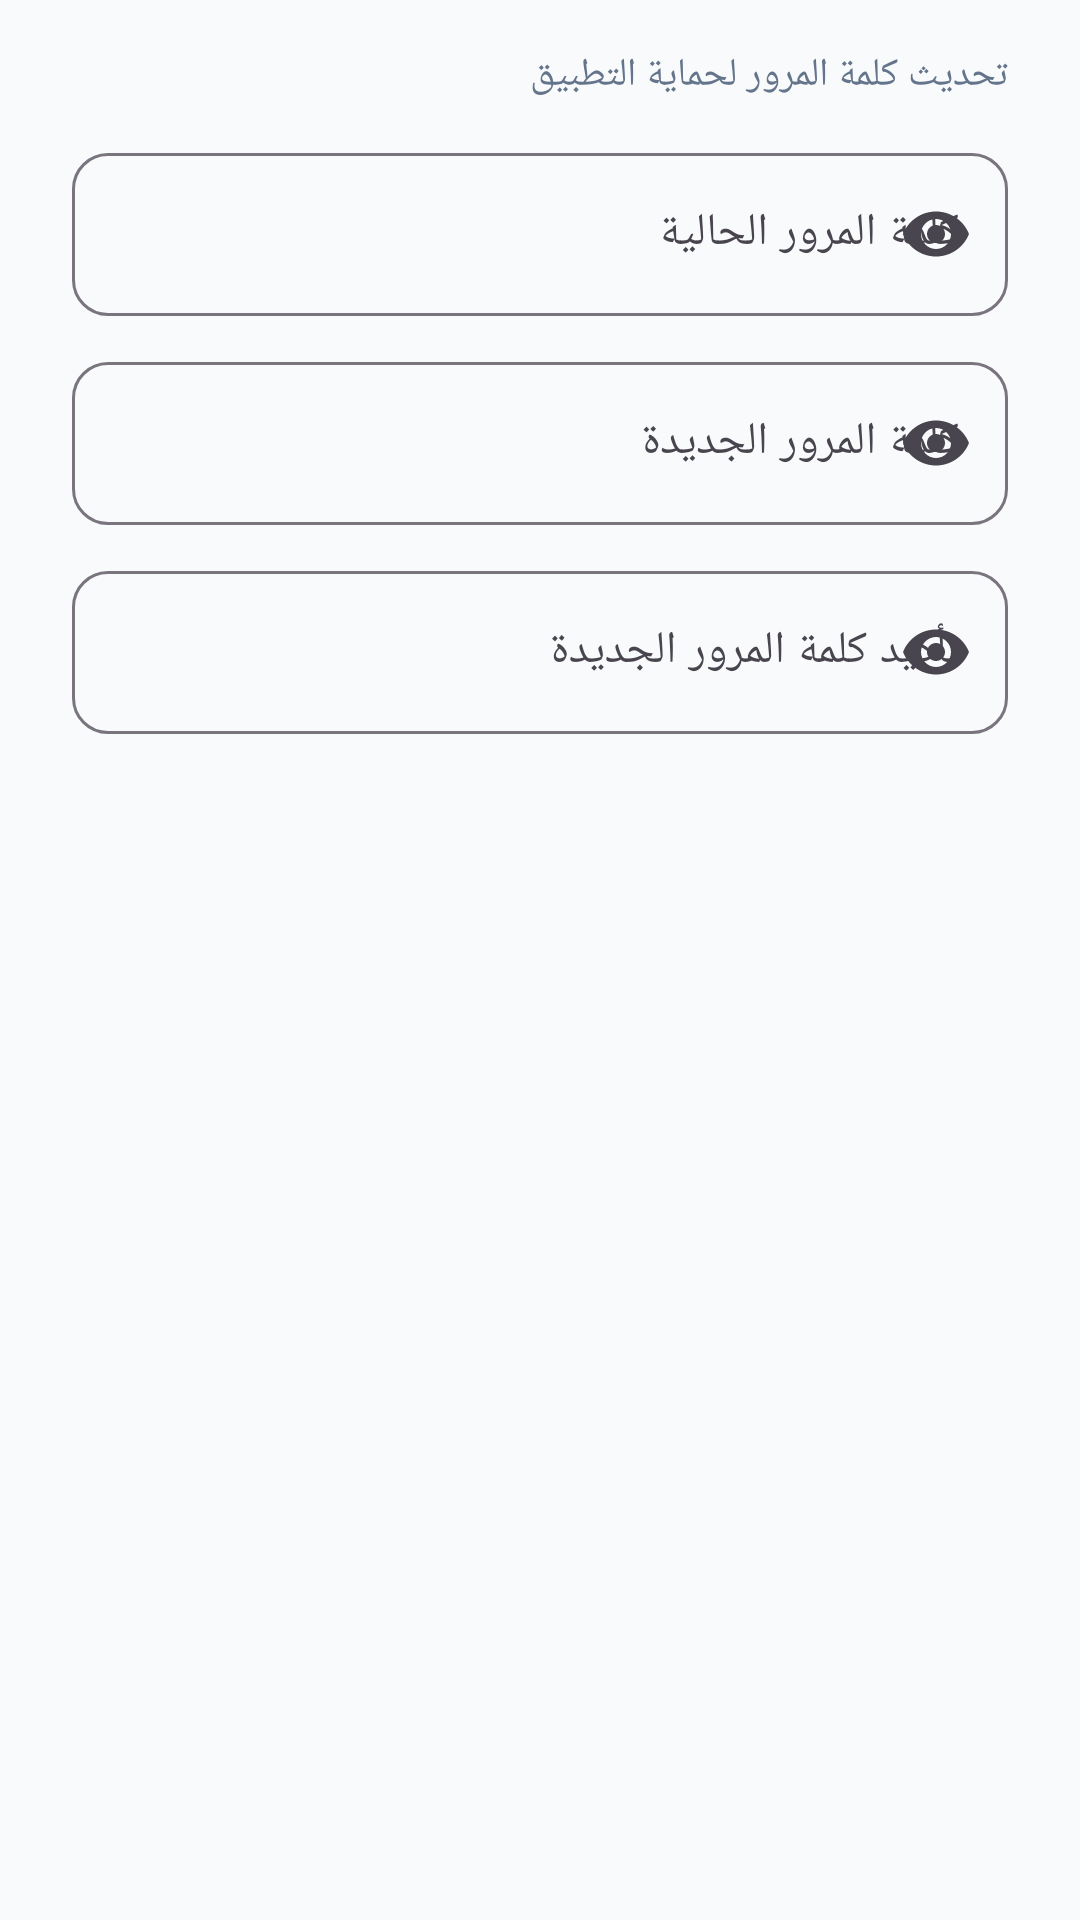

Android layout source for this screen:
<!-- AndroidManifest.xml: application theme Theme.Drogri -->
<!-- res/layout/dialog_change_password.xml -->
<?xml version="1.0" encoding="utf-8"?>
<LinearLayout
    xmlns:android="http://schemas.android.com/apk/res/android"
    xmlns:app="http://schemas.android.com/apk/res-auto"
    android:layout_width="match_parent"
    android:layout_height="wrap_content"
    android:orientation="vertical"
    android:paddingStart="24dp"
    android:paddingTop="16dp"
    android:paddingEnd="24dp"
    android:paddingBottom="8dp">

    <TextView
        android:layout_width="match_parent"
        android:layout_height="wrap_content"
        android:text="@string/change_password_desc"
        android:textColor="@color/text_secondary"
        android:textSize="13sp" />

    
    <com.google.android.material.textfield.TextInputLayout
        android:id="@+id/til_current_password"
        style="@style/Widget.Material3.TextInputLayout.OutlinedBox"
        android:layout_width="match_parent"
        android:layout_height="wrap_content"
        android:layout_marginTop="12dp"
        android:hint="@string/current_password_label"
        app:boxCornerRadiusBottomEnd="12dp"
        app:boxCornerRadiusBottomStart="12dp"
        app:boxCornerRadiusTopEnd="12dp"
        app:boxCornerRadiusTopStart="12dp"
        app:endIconMode="password_toggle">

        <com.google.android.material.textfield.TextInputEditText
            android:id="@+id/et_current_password"
            android:layout_width="match_parent"
            android:layout_height="wrap_content"
            android:inputType="textPassword"
            android:maxLines="1"
            android:textColor="@color/text_primary"
            android:textSize="15sp" />
    </com.google.android.material.textfield.TextInputLayout>

    
    <com.google.android.material.textfield.TextInputLayout
        android:id="@+id/til_new_password"
        style="@style/Widget.Material3.TextInputLayout.OutlinedBox"
        android:layout_width="match_parent"
        android:layout_height="wrap_content"
        android:layout_marginTop="10dp"
        android:hint="@string/new_password_label"
        app:boxCornerRadiusBottomEnd="12dp"
        app:boxCornerRadiusBottomStart="12dp"
        app:boxCornerRadiusTopEnd="12dp"
        app:boxCornerRadiusTopStart="12dp"
        app:endIconMode="password_toggle">

        <com.google.android.material.textfield.TextInputEditText
            android:id="@+id/et_new_password"
            android:layout_width="match_parent"
            android:layout_height="wrap_content"
            android:inputType="textPassword"
            android:maxLines="1"
            android:textColor="@color/text_primary"
            android:textSize="15sp" />
    </com.google.android.material.textfield.TextInputLayout>

    
    <com.google.android.material.textfield.TextInputLayout
        android:id="@+id/til_confirm_new_password"
        style="@style/Widget.Material3.TextInputLayout.OutlinedBox"
        android:layout_width="match_parent"
        android:layout_height="wrap_content"
        android:layout_marginTop="10dp"
        android:hint="@string/confirm_new_password_label"
        app:boxCornerRadiusBottomEnd="12dp"
        app:boxCornerRadiusBottomStart="12dp"
        app:boxCornerRadiusTopEnd="12dp"
        app:boxCornerRadiusTopStart="12dp"
        app:endIconMode="password_toggle">

        <com.google.android.material.textfield.TextInputEditText
            android:id="@+id/et_confirm_new_password"
            android:layout_width="match_parent"
            android:layout_height="wrap_content"
            android:inputType="textPassword"
            android:maxLines="1"
            android:textColor="@color/text_primary"
            android:textSize="15sp" />
    </com.google.android.material.textfield.TextInputLayout>

</LinearLayout>
<!-- resources referenced by this layout -->
<resources>
  <color name="text_primary">#0F172A</color>
  <color name="text_secondary">#64748B</color>
  <string name="change_password_desc">تحديث كلمة المرور لحماية التطبيق</string>
  <string name="confirm_new_password_label">تأكيد كلمة المرور الجديدة</string>
  <string name="current_password_label">كلمة المرور الحالية</string>
  <string name="new_password_label">كلمة المرور الجديدة</string>
  <style name="Theme.Drogri" parent="Base.Theme.Drogri" />
  <style name="Base.Theme.Drogri" parent="Theme.Material3.DayNight.NoActionBar">
          
          <item name="colorPrimary">@color/primary</item>
          <item name="colorAccent">?attr/colorPrimary</item>
          <item name="colorControlActivated">?attr/colorPrimary</item>
          <item name="colorPrimaryVariant">@color/primary_variant</item>
          <item name="colorOnPrimary">@color/white</item>
          <item name="colorSecondary">@color/accent_green</item>
          <item name="colorOnSecondary">@color/white</item>
  
          
          <item name="android:windowBackground">@color/background</item>
          <item name="colorSurface">@color/surface</item>
          <item name="colorOnSurface">@color/text_primary</item>
  
          
          <item name="android:statusBarColor">@color/background</item>
          <item name="android:windowLightStatusBar">true</item>
  
          
          <item name="fontFamily">sans-serif</item>
          <item name="android:fontFamily">sans-serif</item>
      </style>
  <color name="primary">#1E3A8A</color>
  <color name="primary_variant">#172554</color>
  <color name="white">#FFFFFF</color>
  <color name="accent_green">#059669</color>
  <color name="background">#F8FAFC</color>
  <color name="surface">#FFFFFF</color>
</resources>
